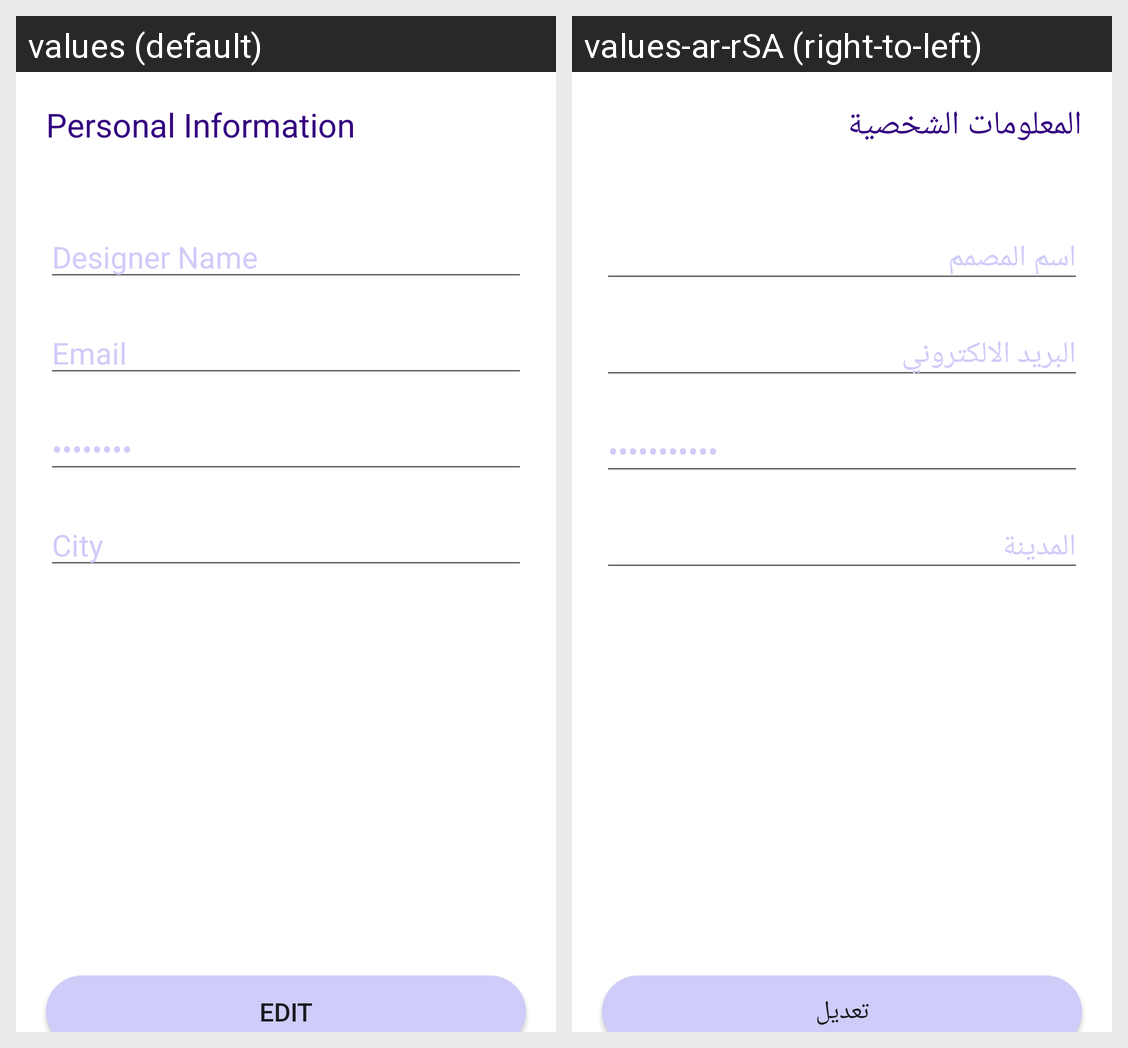

Strings drawn on this Android screen and how each of the app's shown locales translates them:
Android screen res/layout/activity_designer_profile.xml rendered under 2 locales, left to right: values (default), values-ar-rSA (right-to-left). Device: Nexus 5 (rendered at 1080×1920; each locale shown at half size, 540×960, under a caption strip naming it); theme Theme.Test.
Strings drawn on this screen, with the default value and each locale's value (text and hints the layout hard-codes, and strings that could not be matched under every locale, appear in the picture but are not listed):

adminprifile
  values: Personal Information
  values-ar-rSA: المعلومات الشخصية

designerName
  values: Designer Name
  values-ar-rSA: اسم المصمم

adminEmail
  values: Email
  values-ar-rSA: البريد الالكتروني

adminPassword
  values: Password
  values-ar-rSA: كلمة المرور

adminCity
  values: City
  values-ar-rSA: المدينة

edit
  values: Edit
  values-ar-rSA: تعديل
